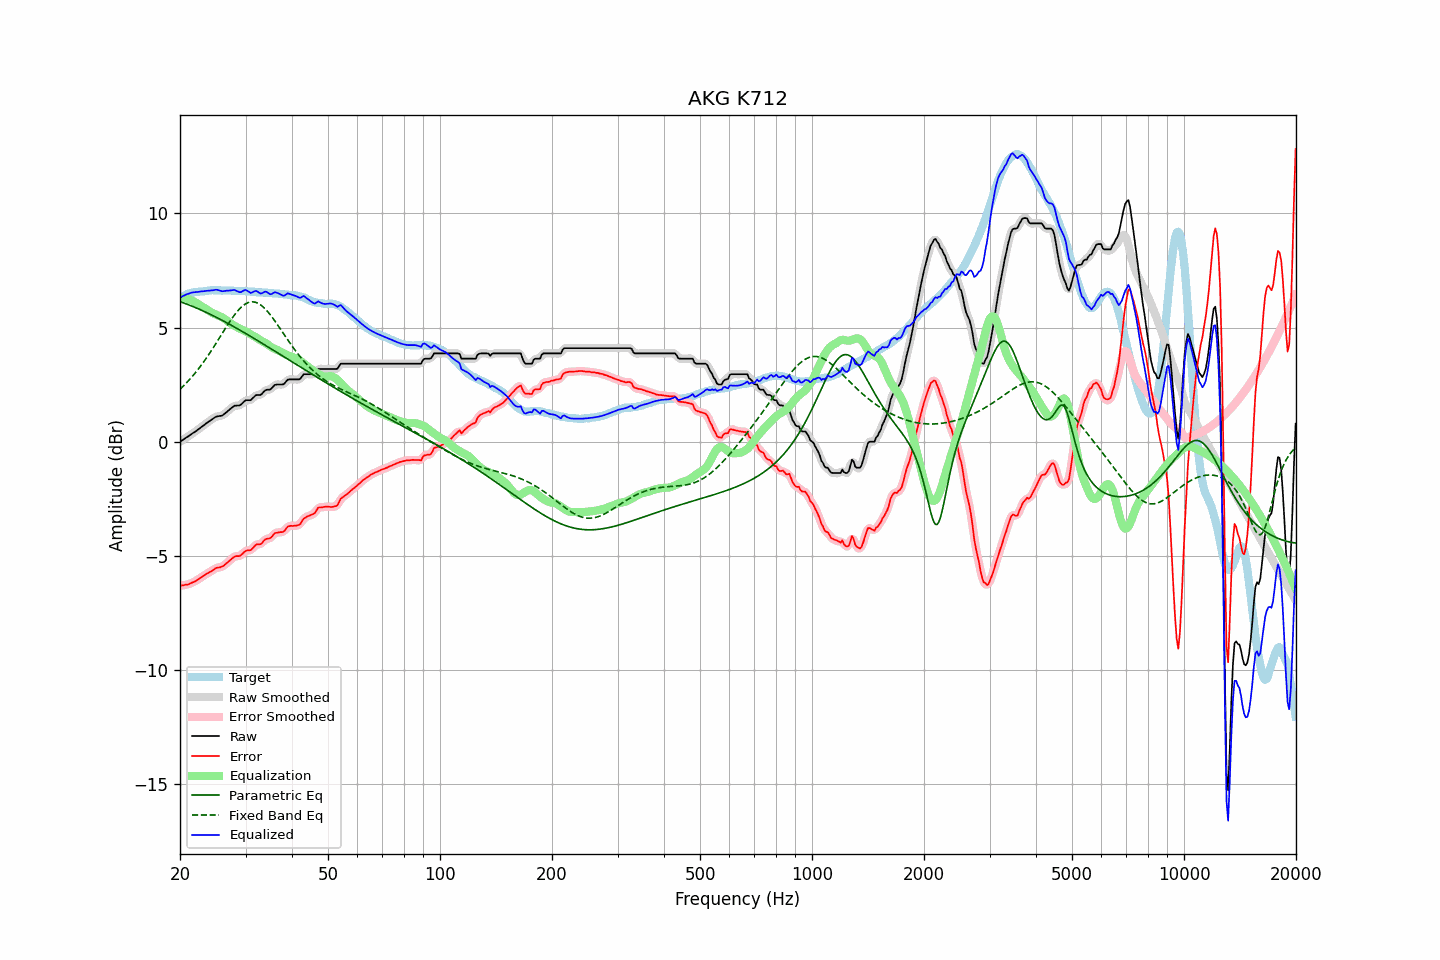

The file beside this chart, header and first rows:
frequency, raw, error, smoothed, error_smoothed, equalization, parametric_eq, fixed_band_eq, equalized_raw, equalized_smoothed, target
20.00, -0.00, -6.31, -0.00, -6.31, 6.31, 6.14, 2.30, 6.31, 6.31, 6.31
20.20, 0.05, -6.30, 0.04, -6.30, 6.31, 6.11, 2.36, 6.35, 6.35, 6.35
20.40, 0.09, -6.29, 0.09, -6.29, 6.30, 6.09, 2.43, 6.39, 6.39, 6.38
20.61, 0.14, -6.28, 0.14, -6.28, 6.28, 6.06, 2.50, 6.42, 6.42, 6.41
20.81, 0.19, -6.26, 0.18, -6.27, 6.27, 6.03, 2.57, 6.46, 6.45, 6.45
21.02, 0.23, -6.26, 0.23, -6.25, 6.25, 6.01, 2.65, 6.48, 6.48, 6.49
21.23, 0.28, -6.22, 0.28, -6.23, 6.22, 5.98, 2.73, 6.50, 6.50, 6.50
21.44, 0.33, -6.19, 0.33, -6.20, 6.20, 5.95, 2.81, 6.53, 6.52, 6.52
21.66, 0.38, -6.17, 0.37, -6.17, 6.17, 5.92, 2.89, 6.54, 6.54, 6.54
21.87, 0.42, -6.13, 0.42, -6.13, 6.13, 5.89, 2.97, 6.55, 6.55, 6.55
22.09, 0.47, -6.09, 0.47, -6.09, 6.09, 5.87, 3.06, 6.56, 6.56, 6.56
22.31, 0.52, -6.04, 0.52, -6.05, 6.05, 5.83, 3.15, 6.57, 6.56, 6.56
22.54, 0.57, -6.01, 0.57, -6.00, 6.00, 5.80, 3.24, 6.57, 6.57, 6.57
22.76, 0.63, -5.95, 0.62, -5.95, 5.96, 5.77, 3.33, 6.58, 6.58, 6.58
22.99, 0.68, -5.90, 0.68, -5.91, 5.91, 5.74, 3.43, 6.59, 6.59, 6.58
23.22, 0.73, -5.86, 0.73, -5.86, 5.87, 5.71, 3.52, 6.59, 6.60, 6.59
23.45, 0.79, -5.81, 0.78, -5.82, 5.82, 5.68, 3.62, 6.61, 6.60, 6.60
23.69, 0.84, -5.78, 0.84, -5.78, 5.77, 5.64, 3.73, 6.61, 6.61, 6.61
23.92, 0.89, -5.73, 0.89, -5.73, 5.73, 5.61, 3.83, 6.62, 6.62, 6.62
24.16, 0.94, -5.69, 0.94, -5.69, 5.69, 5.58, 3.94, 6.62, 6.62, 6.63
24.40, 0.99, -5.65, 0.99, -5.65, 5.65, 5.54, 4.04, 6.63, 6.63, 6.64
24.65, 1.03, -5.61, 1.03, -5.60, 5.61, 5.51, 4.15, 6.64, 6.65, 6.63
24.89, 1.08, -5.55, 1.07, -5.56, 5.58, 5.47, 4.26, 6.66, 6.65, 6.63
25.14, 1.11, -5.52, 1.10, -5.53, 5.55, 5.44, 4.37, 6.66, 6.65, 6.63
25.39, 1.12, -5.51, 1.12, -5.51, 5.52, 5.40, 4.49, 6.64, 6.64, 6.63
25.65, 1.13, -5.50, 1.13, -5.50, 5.49, 5.36, 4.60, 6.62, 6.62, 6.63
25.91, 1.14, -5.48, 1.15, -5.48, 5.46, 5.33, 4.71, 6.59, 6.60, 6.61
26.16, 1.18, -5.44, 1.18, -5.44, 5.42, 5.29, 4.83, 6.60, 6.60, 6.62
26.43, 1.24, -5.39, 1.23, -5.39, 5.37, 5.25, 4.94, 6.61, 6.60, 6.62
26.69, 1.30, -5.32, 1.30, -5.33, 5.32, 5.21, 5.05, 6.62, 6.61, 6.62
26.96, 1.36, -5.27, 1.36, -5.27, 5.26, 5.18, 5.16, 6.62, 6.62, 6.62
27.23, 1.42, -5.21, 1.42, -5.20, 5.21, 5.14, 5.27, 6.63, 6.63, 6.62
27.50, 1.48, -5.14, 1.48, -5.14, 5.16, 5.10, 5.37, 6.64, 6.64, 6.62
27.77, 1.53, -5.08, 1.53, -5.08, 5.11, 5.06, 5.47, 6.64, 6.64, 6.61
28.05, 1.58, -5.03, 1.57, -5.04, 5.07, 5.02, 5.56, 6.65, 6.64, 6.61
28.33, 1.58, -5.01, 1.58, -5.02, 5.03, 4.98, 5.65, 6.61, 6.61, 6.59
28.62, 1.59, -5.01, 1.58, -5.01, 5.00, 4.94, 5.74, 6.58, 6.58, 6.60
28.90, 1.59, -5.01, 1.60, -5.00, 4.96, 4.90, 5.82, 6.55, 6.56, 6.60
29.19, 1.63, -4.96, 1.64, -4.96, 4.93, 4.86, 5.89, 6.56, 6.57, 6.59
29.48, 1.70, -4.90, 1.70, -4.90, 4.90, 4.82, 5.95, 6.60, 6.60, 6.60
29.78, 1.77, -4.84, 1.76, -4.84, 4.87, 4.78, 6.00, 6.64, 6.63, 6.60
30.08, 1.82, -4.79, 1.80, -4.79, 4.83, 4.74, 6.05, 6.65, 6.64, 6.60
30.38, 1.82, -4.77, 1.82, -4.77, 4.79, 4.69, 6.08, 6.61, 6.60, 6.58
30.68, 1.82, -4.76, 1.82, -4.76, 4.74, 4.65, 6.11, 6.56, 6.56, 6.58
30.99, 1.82, -4.75, 1.84, -4.74, 4.70, 4.61, 6.12, 6.51, 6.53, 6.57
31.30, 1.89, -4.69, 1.89, -4.68, 4.66, 4.57, 6.13, 6.54, 6.55, 6.57
31.61, 1.96, -4.61, 1.95, -4.61, 4.62, 4.53, 6.12, 6.58, 6.58, 6.57
31.93, 2.03, -4.53, 2.01, -4.54, 4.58, 4.48, 6.11, 6.61, 6.60, 6.55
32.24, 2.05, -4.49, 2.04, -4.51, 4.54, 4.44, 6.08, 6.59, 6.58, 6.54
32.57, 2.05, -4.49, 2.05, -4.49, 4.49, 4.40, 6.05, 6.54, 6.54, 6.54
32.89, 2.05, -4.49, 2.06, -4.48, 4.44, 4.36, 6.00, 6.49, 6.51, 6.54
33.22, 2.10, -4.44, 2.11, -4.43, 4.40, 4.31, 5.95, 6.50, 6.51, 6.54
33.55, 2.18, -4.35, 2.17, -4.36, 4.37, 4.27, 5.89, 6.55, 6.54, 6.53
33.89, 2.25, -4.28, 2.24, -4.30, 4.33, 4.23, 5.82, 6.58, 6.56, 6.53
34.23, 2.28, -4.25, 2.27, -4.26, 4.28, 4.18, 5.74, 6.56, 6.55, 6.53
34.57, 2.28, -4.24, 2.28, -4.25, 4.23, 4.14, 5.66, 6.51, 6.51, 6.52
34.92, 2.28, -4.23, 2.30, -4.22, 4.18, 4.10, 5.58, 6.46, 6.48, 6.51
35.27, 2.34, -4.18, 2.35, -4.16, 4.13, 4.05, 5.48, 6.47, 6.48, 6.51
35.62, 2.42, -4.09, 2.41, -4.09, 4.10, 4.01, 5.39, 6.51, 6.51, 6.50
35.97, 2.49, -4.00, 2.47, -4.03, 4.07, 3.97, 5.29, 6.55, 6.54, 6.49
... 635 more rows
